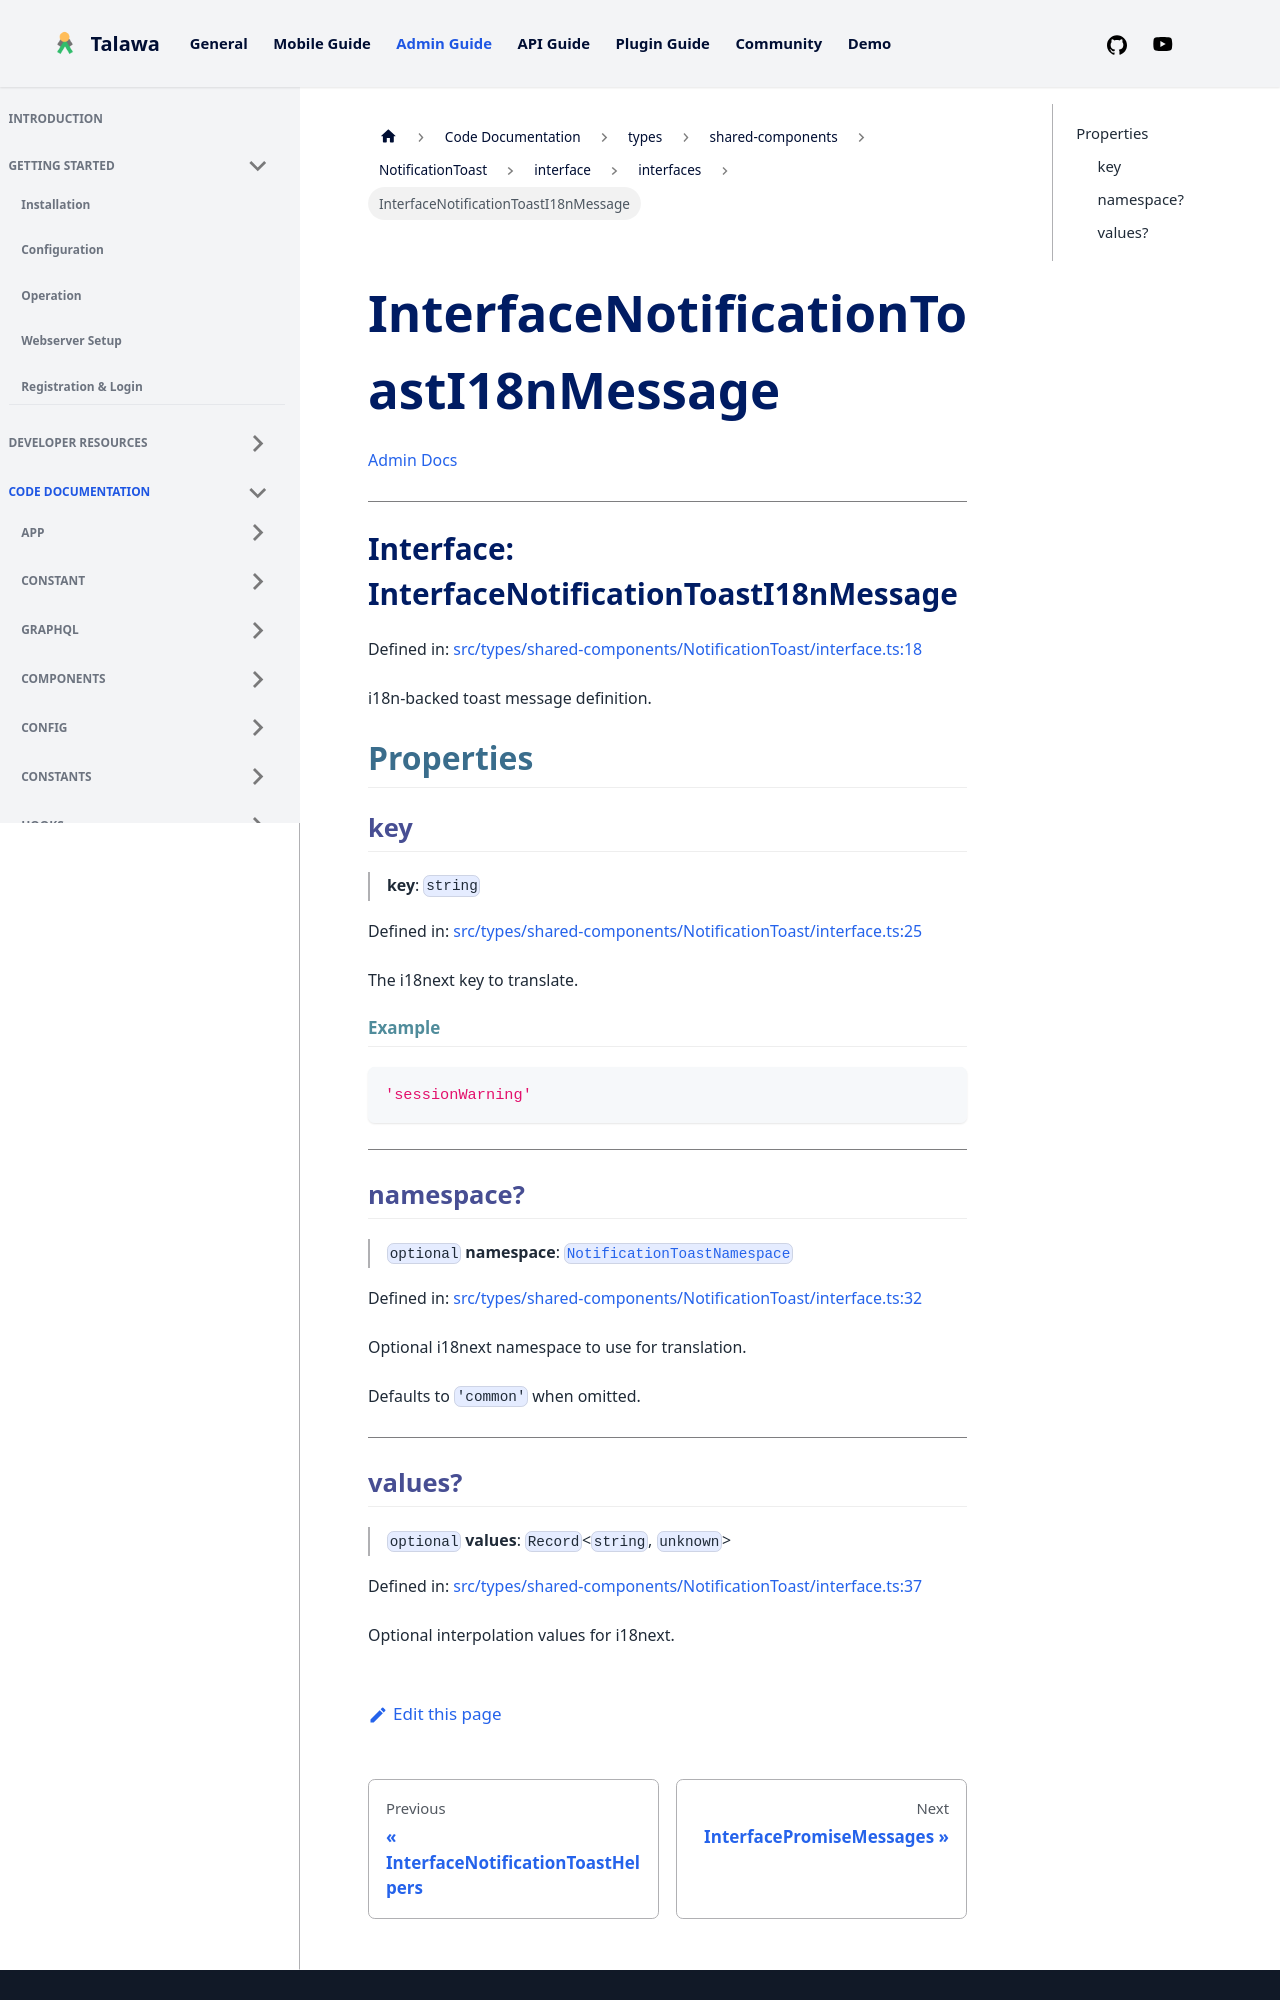

repository: PalisadoesFoundation/talawa-admin · page: docs/auto-docs/types/shared-components/NotificationToast/interface/interfaces/InterfaceNotificationToastI18nMessage/index.html · generator: docusaurus

[Admin Docs](/)

***

# Interface: InterfaceNotificationToastI18nMessage

Defined in: [src/types/shared-components/NotificationToast/interface.ts:18](https://github.com/PalisadoesFoundation/talawa-admin/blob/main/src/types/shared-components/NotificationToast/interface.ts#L18)

i18n-backed toast message definition.

## Properties

### key

> **key**: `string`

Defined in: [src/types/shared-components/NotificationToast/interface.ts:25](https://github.com/PalisadoesFoundation/talawa-admin/blob/main/src/types/shared-components/NotificationToast/interface.ts#L25)

The i18next key to translate.

#### Example

```ts
'sessionWarning'
```

***

### namespace?

> `optional` **namespace**: [`NotificationToastNamespace`](../type-aliases/NotificationToastNamespace.md)

Defined in: [src/types/shared-components/NotificationToast/interface.ts:32](https://github.com/PalisadoesFoundation/talawa-admin/blob/main/src/types/shared-components/NotificationToast/interface.ts#L32)

Optional i18next namespace to use for translation.

Defaults to `'common'` when omitted.

***
